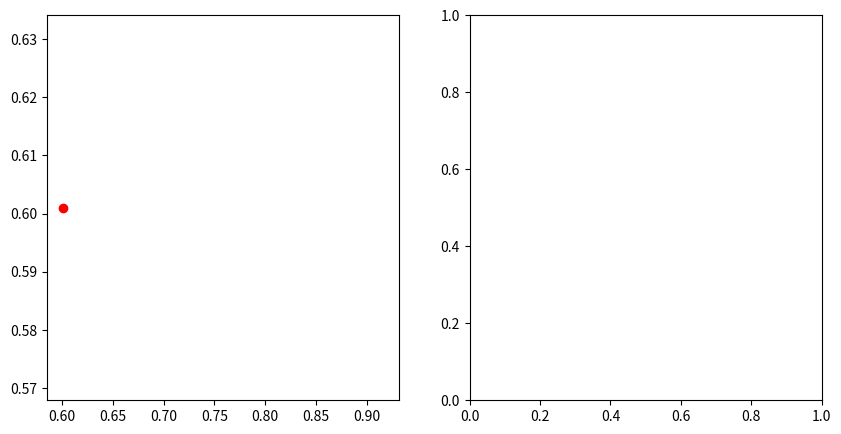
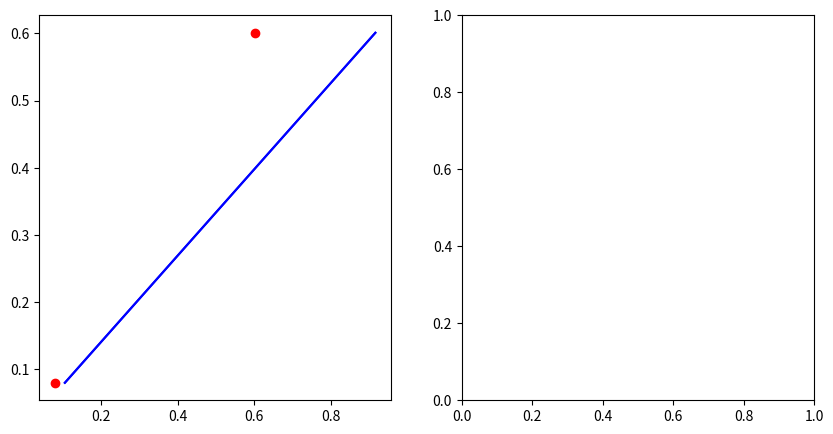
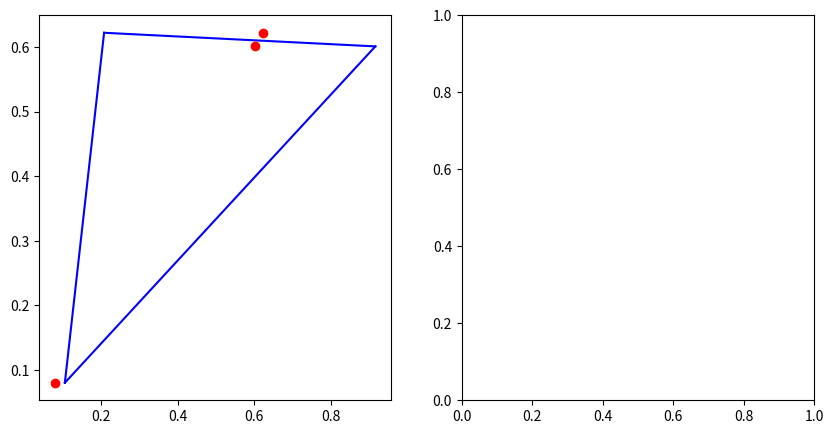
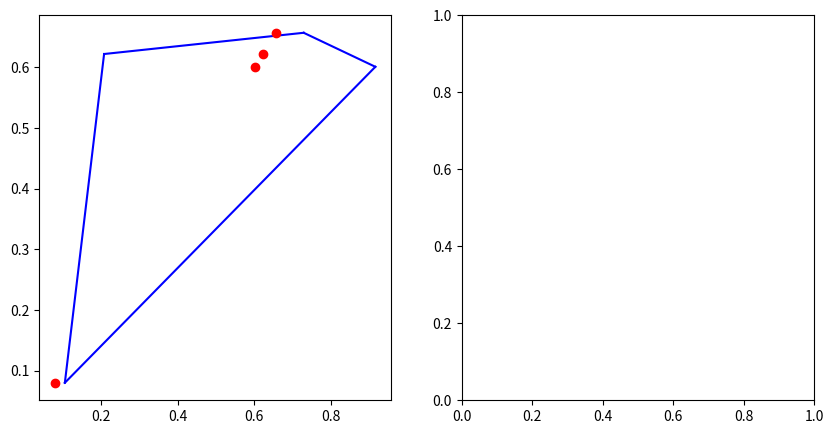
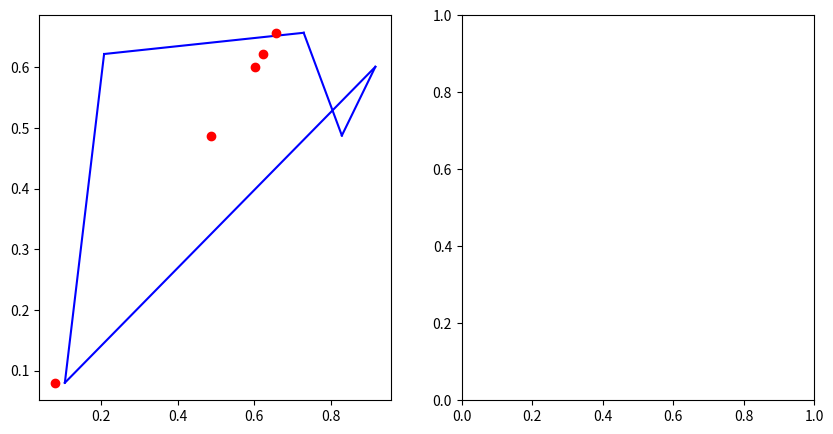
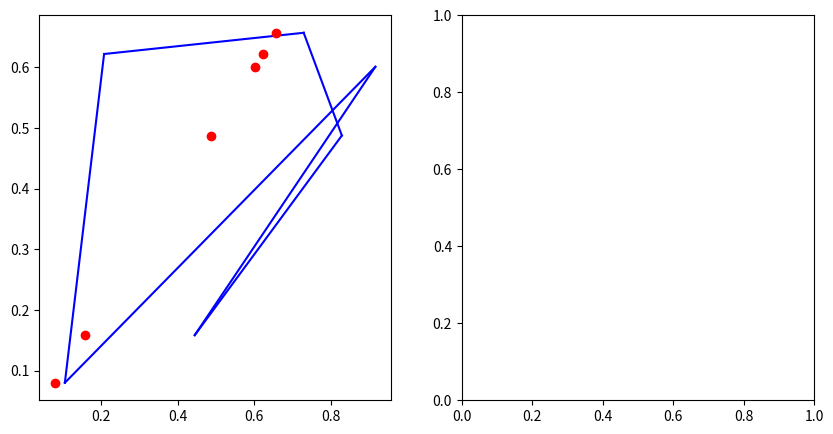
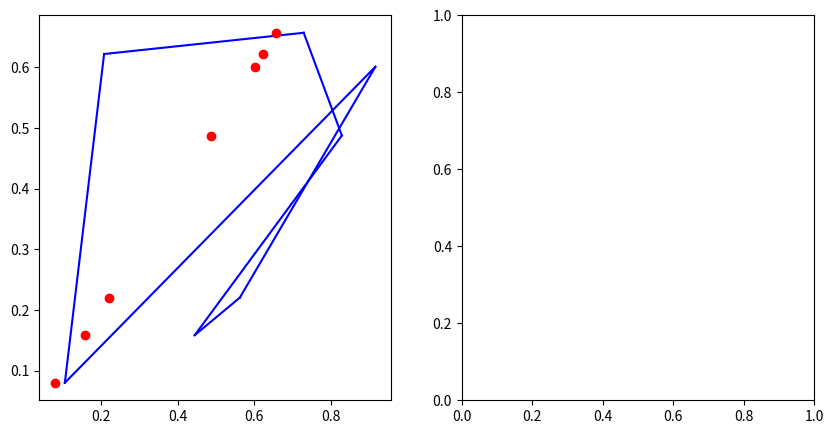
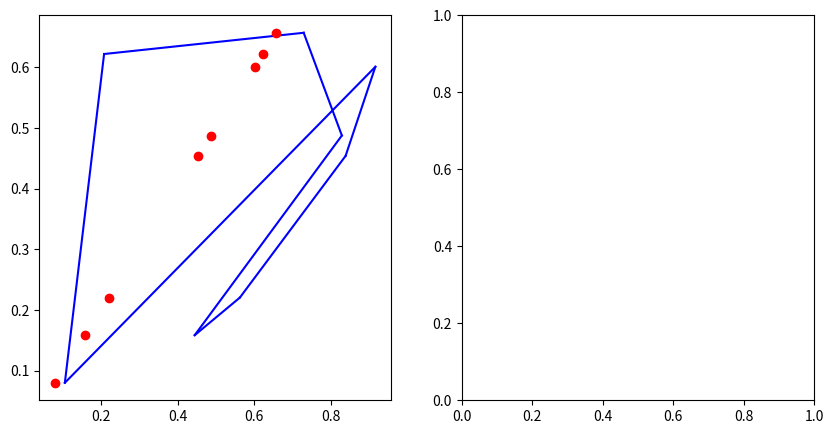
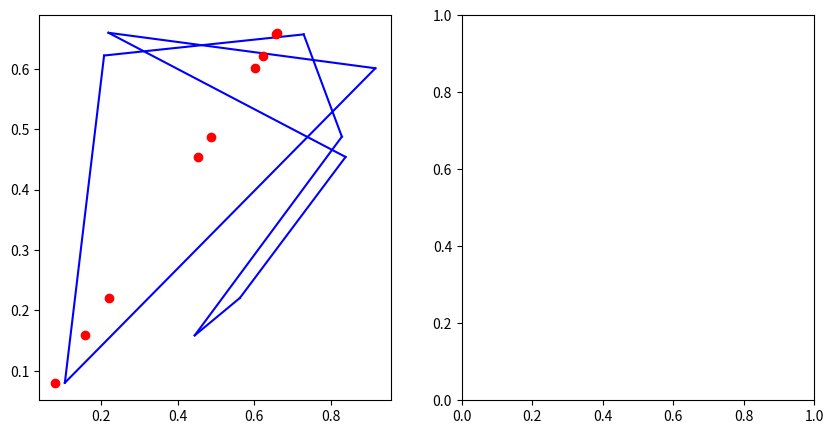
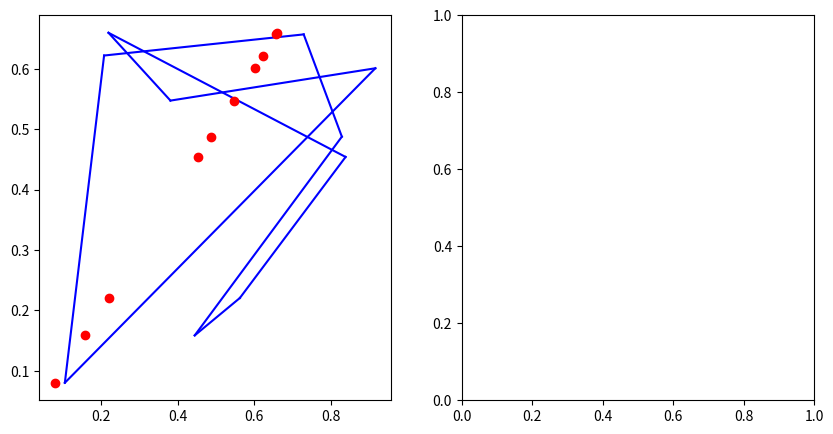
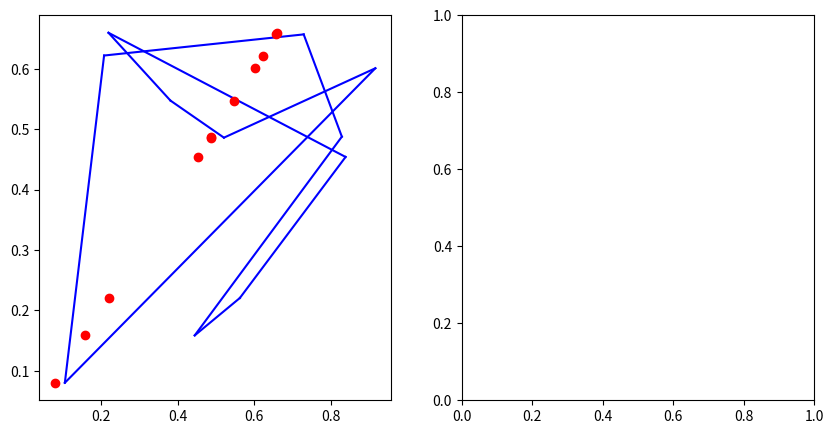
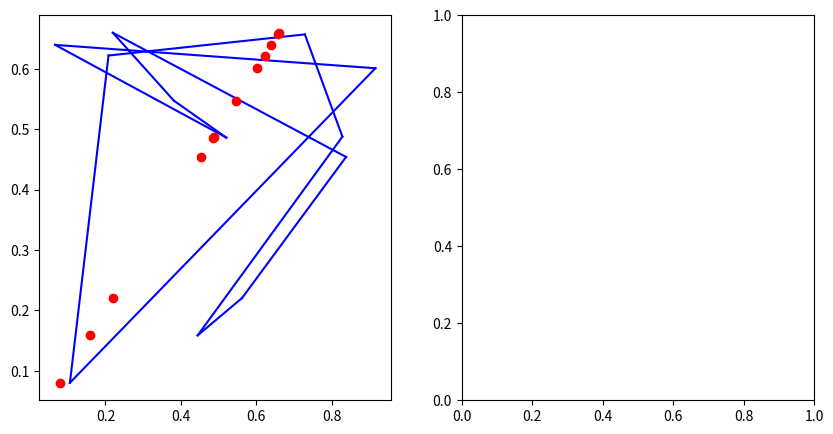
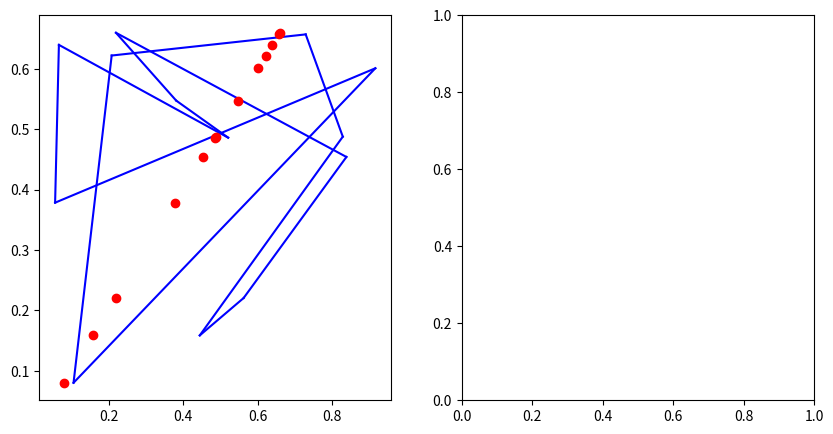
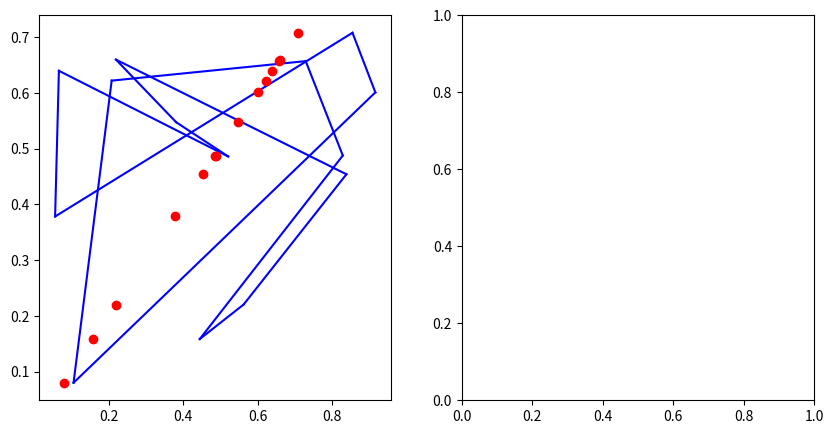
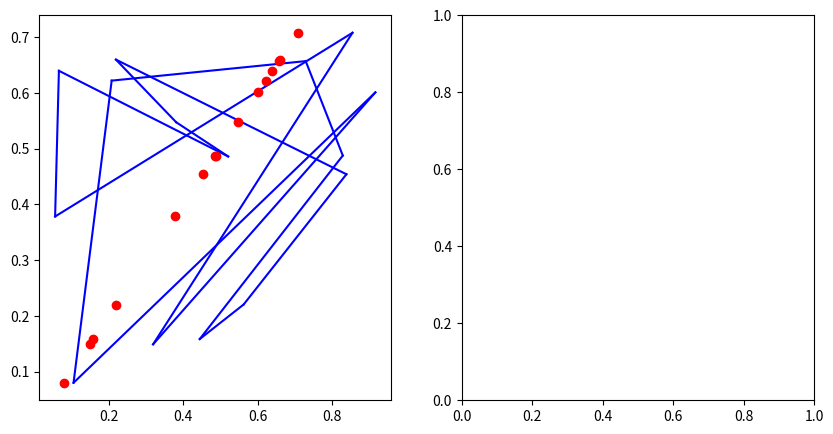
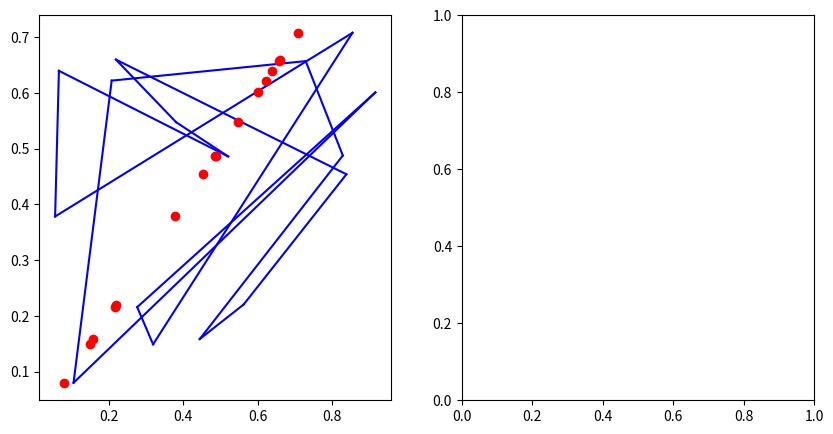

Here is the Python script that generated these plots, in order:
import numpy
import matplotlib.pyplot as plt


class Coordenada:
    def __init__(self, x, y):
        self.x = x
        self.y = y

    @staticmethod
    def get_distancia(a, b):
        return numpy.sqrt(numpy.abs(a.x - b.x) + numpy.abs(a.y - b.y))

    @staticmethod
    def get_total(coord):
        dist = 0
        for primeiro, segundo in zip(coord[:-1], coord[1:]):
            dist += Coordenada.get_distancia(primeiro, segundo)
        dist += Coordenada.get_distancia(coord[0], coord[-1])
        return dist


if __name__ == '__main__':
    coord = []
    for i in range(20):
        coord.append(Coordenada(
            numpy.random.uniform(), numpy.random.uniform()))

        fig = plt.figure(figsize=(10, 5))
        ax1 = fig.add_subplot(121)
        ax2 = fig.add_subplot(122)
        for primeiro, segundo in zip(coord[:-1], coord[1:]):
            ax1.plot([primeiro.x, segundo.x], [primeiro.y, segundo.y], 'b')
        ax1.plot([coord[0].x, coord[-1].x], [coord[0].y, coord[-1].y], 'b')
        for c in coord:
            ax1.plot(c.y, c.y, 'ro')

    # SIMULATED ANNAELING
    custo0 = Coordenada.get_total(coord)

    T = 30
    factor = 0.99
    T_init = T
    for i in range(1000):
        print(i, 'custo = ', custo0)

        T = T * factor
        for j in range(500):
            # TROCA DUAS COORDENADAS E PEGA A SOLUÇÃO VIZINHA
            r1, r2 = numpy.random.randint(0, len(coord), size=2)

            temp = coord[r1]
            coord[r1] = coord[r2]
            coord[r2] = temp

    # GET NOVO CUSTO
    custo1 = Coordenada.get_total(coord)

    if custo1 < custo0:
        custo0 = custo1
    else:
        x = numpy.random.uniform()
        if x < numpy.exp((custo0 - custo1) / T):
            custo0 = custo1
        else:
            temp = coord[r1]
            coord[r1] = coord[r2]
            coord[r2] = temp

    # RESULTADO
    for primeiro, segundo in zip(coord[:-1], coord[1:]):
        ax2.plot([primeiro.x, segundo.x], [primeiro.y, segundo.y], 'b')
    ax2.plot([coord[0].x, coord[-1].x], [coord[0].y, coord[-1].y], 'b')
    for c in coord:
        ax2.plot(c.y, c.y, 'ro')

    plt.show()
